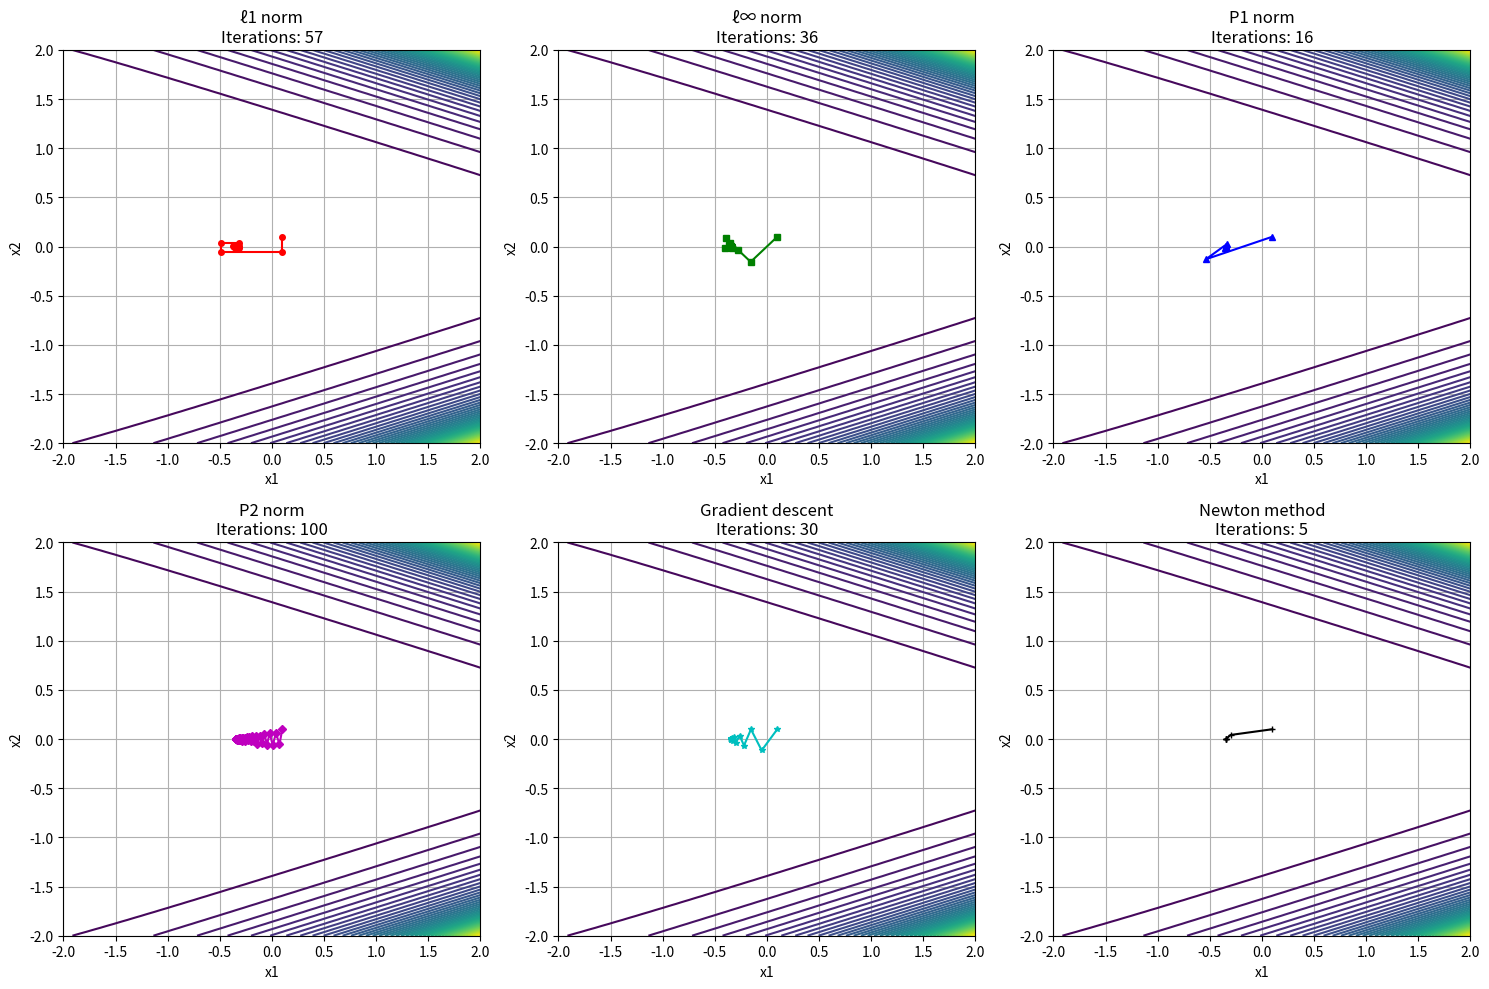
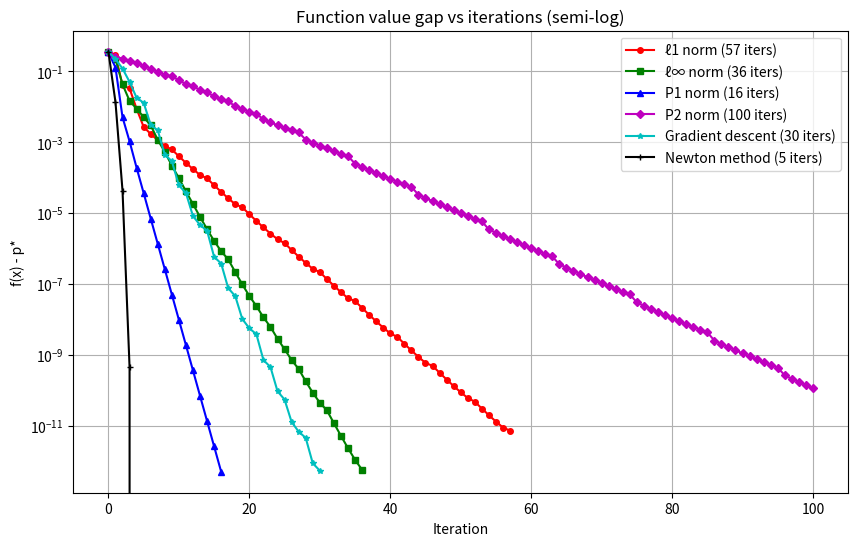

These charts were generated, in order, by the following Python code:
import numpy as np
import matplotlib.pyplot as plt

# Define the objective function and its derivatives
def f(x):
    x1, x2 = x[0], x[1]
    return np.exp(x1 + 3*x2 - 0.1) + np.exp(x1 - 3*x2 - 0.1) + np.exp(-x1 - 0.1)

def f_grad(x):
    x1, x2 = x[0], x[1]
    df_dx1 = np.exp(x1 + 3*x2 - 0.1) + np.exp(x1 - 3*x2 - 0.1) - np.exp(-x1 - 0.1)
    df_dx2 = 3 * np.exp(x1 + 3*x2 - 0.1) - 3 * np.exp(x1 - 3*x2 - 0.1)
    return np.array([df_dx1, df_dx2])

def f_hess(x):
    x1, x2 = x[0], x[1]
    d2f_dx1dx1 = np.exp(x1 + 3*x2 - 0.1) + np.exp(x1 - 3*x2 - 0.1) + np.exp(-x1 - 0.1)
    d2f_dx1dx2 = 3 * np.exp(x1 + 3*x2 - 0.1) - 3 * np.exp(x1 - 3*x2 - 0.1)
    d2f_dx2dx2 = 9 * np.exp(x1 + 3*x2 - 0.1) + 9 * np.exp(x1 - 3*x2 - 0.1)
    return np.array([[d2f_dx1dx1, d2f_dx1dx2], [d2f_dx1dx2, d2f_dx2dx2]])

# Backtracking line search
def backtracking_line_search(x, delta_x, alpha=0.1, beta=0.7):
    t = 1.0
    while f(x + t * delta_x) > f(x) + alpha * t * np.dot(f_grad(x), delta_x):
        t *= beta
    return t

# Steepest descent in the ℓ1 norm
def steepest_descent_l1(x0, max_iter=100, tol=1e-6):
    x = x0.copy()
    X = [x]
    for k in range(max_iter):
        grad = f_grad(x)
        i = np.argmax(np.abs(grad))
        delta_x = -grad[i] * np.eye(2)[i]
        t = backtracking_line_search(x, delta_x)
        x_new = x + t * delta_x
        X.append(x_new)
        if np.linalg.norm(x_new - x) < tol:
            break
        x = x_new
    return np.array(X).T, k+1

# Steepest descent in the ℓ∞ norm
def steepest_descent_linf(x0, max_iter=100, tol=1e-6):
    x = x0.copy()
    X = [x]
    for k in range(max_iter):
        grad = f_grad(x)
        delta_x = -np.linalg.norm(grad, 1) * np.sign(grad)
        t = backtracking_line_search(x, delta_x)
        x_new = x + t * delta_x
        X.append(x_new)
        if np.linalg.norm(x_new - x) < tol:
            break
        x = x_new
    return np.array(X).T, k+1

# Steepest descent in a quadratic P-norm
def steepest_descent_pnorm(x0, P, max_iter=100, tol=1e-6):
    x = x0.copy()
    X = [x]
    for k in range(max_iter):
        grad = f_grad(x)
        delta_x = -np.linalg.solve(P, grad)
        t = backtracking_line_search(x, delta_x)
        x_new = x + t * delta_x
        X.append(x_new)
        if np.linalg.norm(x_new - x) < tol:
            break
        x = x_new
    return np.array(X).T, k+1

# Gradient descent (Euclidean norm)
def gradient_descent(x0, max_iter=100, tol=1e-6):
    x = x0.copy()
    X = [x]
    for k in range(max_iter):
        grad = f_grad(x)
        delta_x = -grad
        t = backtracking_line_search(x, delta_x)
        x_new = x + t * delta_x
        X.append(x_new)
        if np.linalg.norm(x_new - x) < tol:
            break
        x = x_new
    return np.array(X).T, k+1

# Newton's method
def newton_method(x0, max_iter=100, tol=1e-6):
    x = x0.copy()
    X = [x]
    for k in range(max_iter):
        grad = f_grad(x)
        hess = f_hess(x)
        delta_x = -np.linalg.solve(hess, grad)
        t = backtracking_line_search(x, delta_x)
        x_new = x + t * delta_x
        X.append(x_new)
        if np.linalg.norm(x_new - x) < tol:
            break
        x = x_new
    return np.array(X).T, k+1

# Define P matrices for quadratic norm
P1 = np.array([[2, 0], [0, 8]])
P2 = np.array([[8, 0], [0, 2]])

# Initial point
x0 = np.array([0.1, 0.1])

# Run all methods and store results
methods = [
    ('ℓ1 norm', *steepest_descent_l1(x0), 'r-o'),
    ('ℓ∞ norm', *steepest_descent_linf(x0), 'g-s'),
    ('P1 norm', *steepest_descent_pnorm(x0, P1), 'b-^'),
    ('P2 norm', *steepest_descent_pnorm(x0, P2), 'm-D'),
    ('Gradient descent', *gradient_descent(x0), 'c-*'),
    ('Newton method', *newton_method(x0), 'k-+')
]

# Print iteration counts
print("Iteration counts for each method:")
for name, _, iterations, _ in methods:
    print(f"{name}: {iterations} iterations")

# Compute optimal value (approximated by the best solution found)
p_star = min(f(X[:, -1]) for (_, X, _, _) in methods)

# Create contour plot of f(x1, x2)
x1 = np.linspace(-2, 2, 100)
x2 = np.linspace(-2, 2, 100)
X1, X2 = np.meshgrid(x1, x2)
Z = np.array([f(np.array([x1_, x2_])) for x1_, x2_ in zip(X1.ravel(), X2.ravel())]).reshape(X1.shape)

# Create individual contour plots for each method
plt.figure(figsize=(15, 10))
for i, (name, X, iterations, style) in enumerate(methods):
    plt.subplot(2, 3, i+1)
    plt.contour(X1, X2, Z, levels=50, cmap='viridis')
    plt.plot(X[0], X[1], style, markersize=4, linewidth=1.5)
    plt.title(f"{name}\nIterations: {iterations}")
    plt.xlabel('x1')
    plt.ylabel('x2')
    plt.grid()

plt.tight_layout()
plt.show()

# Plot function value gap vs iterations (semi-log)
plt.figure(figsize=(10, 6))
for name, X, iterations, style in methods:
    plt.semilogy(range(iterations+1), [f(x) - p_star for x in X.T], 
                style, markersize=4, linewidth=1.5, label=f"{name} ({iterations} iters)")
plt.title('Function value gap vs iterations (semi-log)')
plt.xlabel('Iteration')
plt.ylabel('f(x) - p*')
plt.legend()
plt.grid()
plt.show()